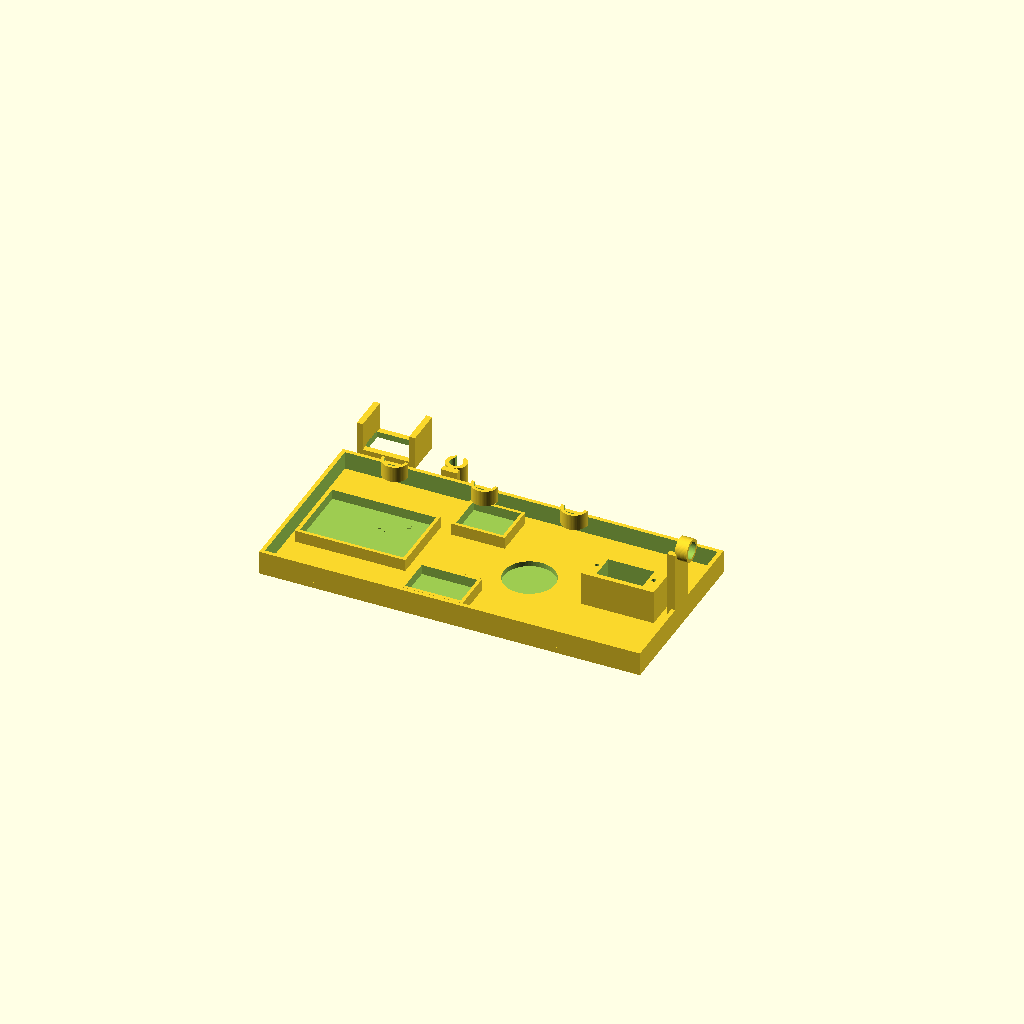
Cell 1: rendered with the file's own defaults.
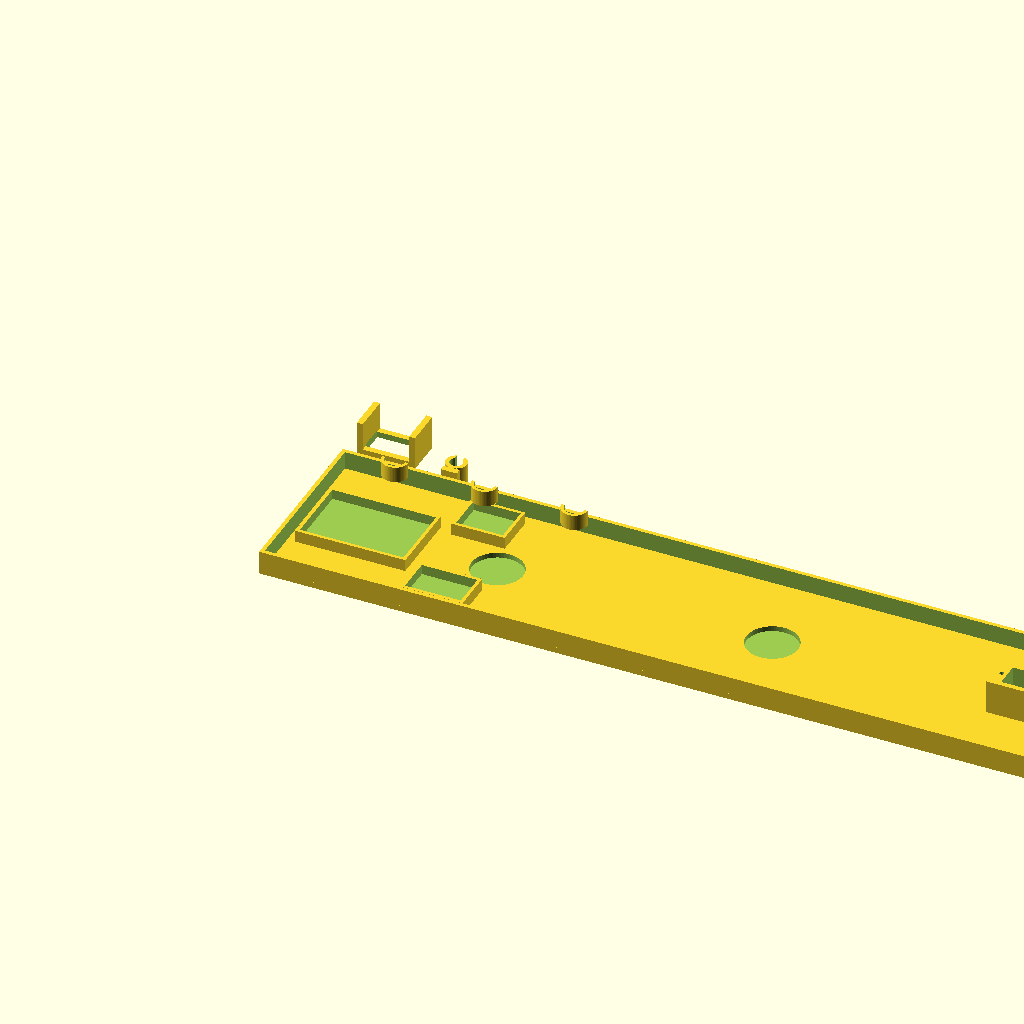
Cell 2 — pouch_inner_l set to 406, the other parameters unchanged.
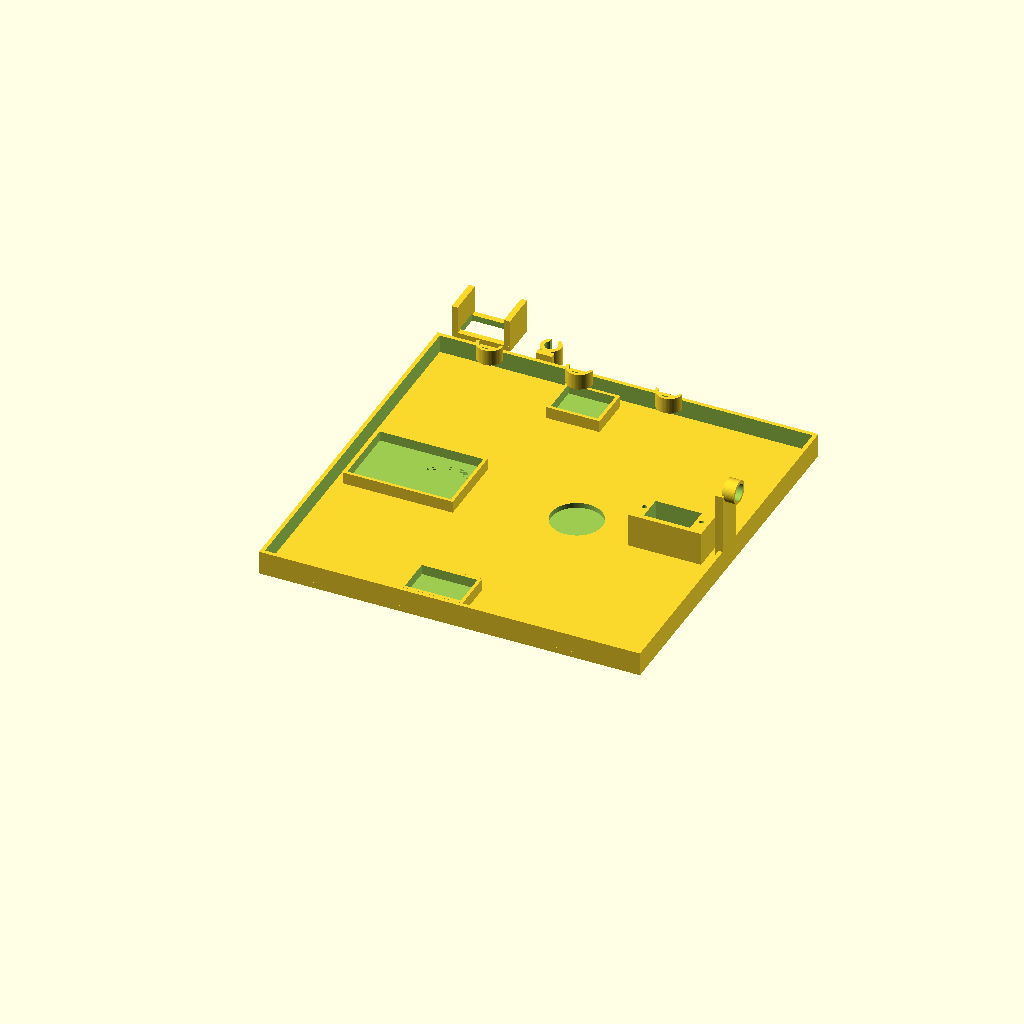
Cell 3 — pouch_inner_w set to 204, the other parameters unchanged.
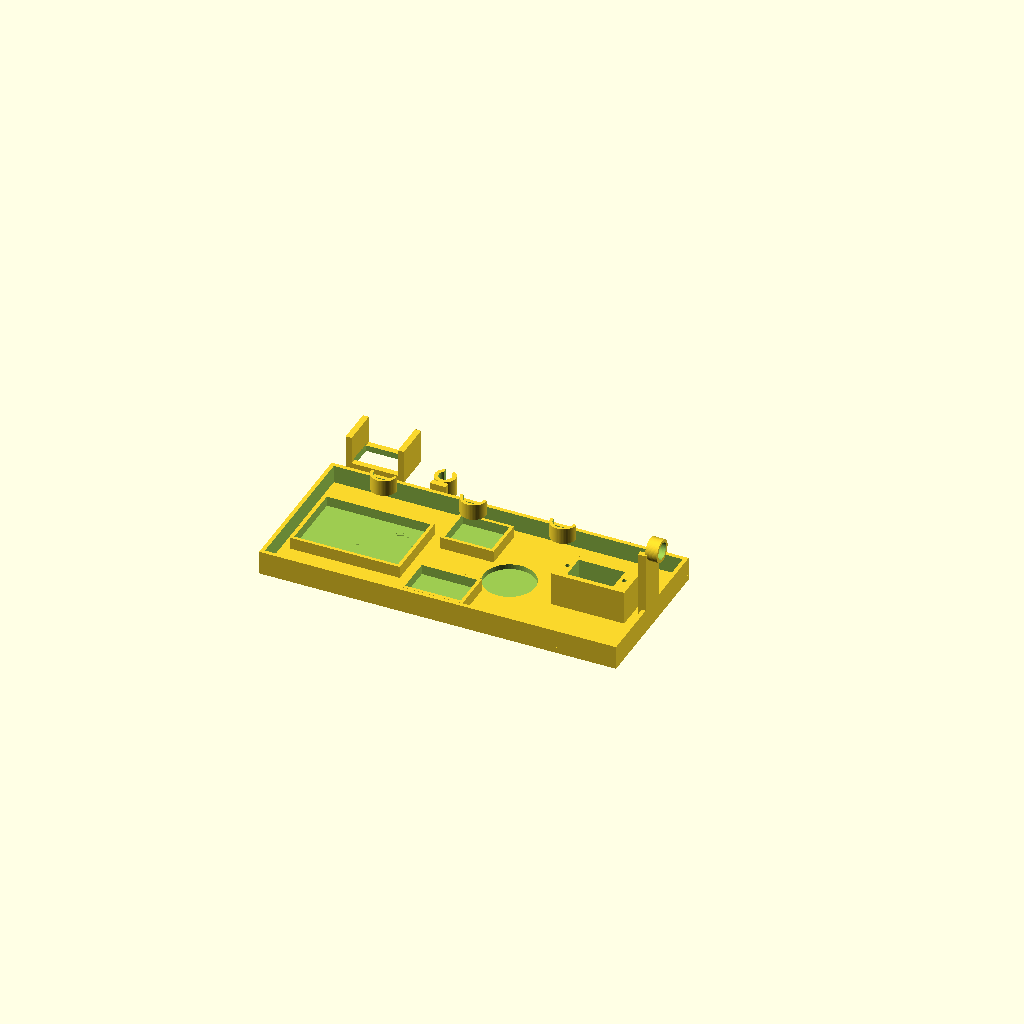
Cell 4 — clearance set to 24, the other parameters unchanged.
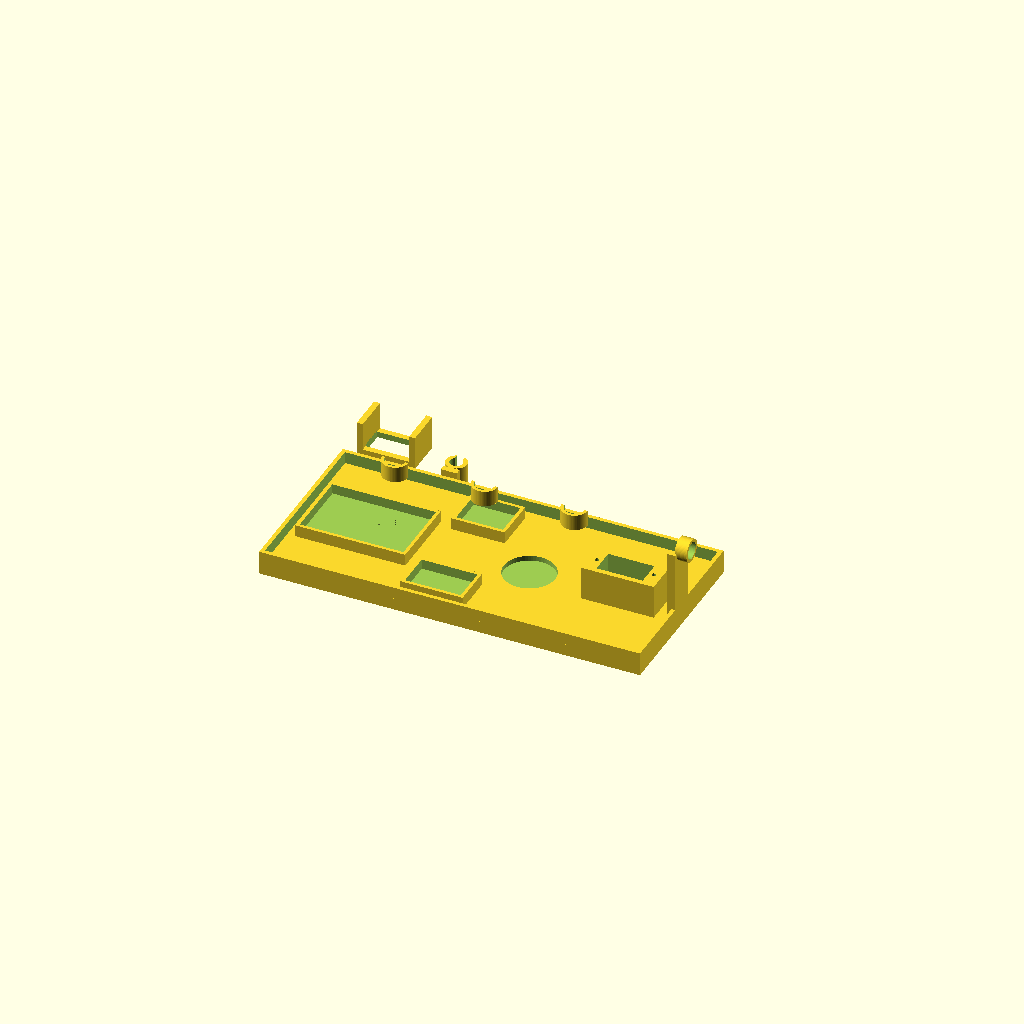
Cell 5: base_t = 6 (everything else at default).
One fixed orthographic camera (rotation 55°, 0°, 25°; colour scheme Cornfield) for every cell.
The OpenSCAD source (hardware/pouch_chassis.scad):
// ============================================================
// Boom Pouch — internal turret chassis for a fabric pencil pouch
// Open in OpenSCAD (openscad.org) → F6 → Export STL
//
// Print: PLA, 0.2mm layers, 3 walls, 15% infill, no supports.
// Parts are laid out side by side; set `part` to print individually.
// ============================================================

// -------- MEASURE YOUR POUCH AND EDIT THESE --------
pouch_inner_l = 203;   // interior length (8" boxy pencil case)
pouch_inner_w = 102;   // interior width  (4")
beam_h        = 42;    // beam axis height above the case floor

// -------- part selector: "all", "chassis", "tilt", "clip" --------
part = "all";

// -------- tuning --------
clearance   = 12;      // gap between chassis and pouch walls (fabric slack)
base_t      = 3;       // base plate thickness
rim_h       = 12;      // perimeter rim height
rim_t       = 2;       // rim wall thickness
laser_d     = 6.4;     // laser module barrel diameter + clearance

// SG90/MG90S micro servo body + flange
servo_l = 23.2;  servo_w = 12.6;  servo_well_h = 17;
servo_flange_l = 32.5;  servo_screw_d = 2.2;

// component trays (L x W)
esp_l = 23.5;  esp_w = 19;    // ESP32-C3 SuperMini
chg_l = 28;    chg_w = 18;    // TP4056 USB-C board
bat_l = 52;    bat_w = 35;    // 503450-ish LiPo — edit to your battery

washer_d = 25.8;  washer_t = 2.6;   // M8 fender washer / quarter pockets

base_l = pouch_inner_l - clearance;
base_w = pouch_inner_w - clearance;

$fn = 64;

// ============================================================
module tray(l, w, wall=1.6, h=6) {          // open-top holder
  difference() {
    cube([l + 2*wall, w + 2*wall, h]);
    translate([wall, wall, 1]) cube([l, w, h]);
  }
}

module servo_well() {                        // vertical servo pocket
  difference() {
    cube([servo_flange_l + 4, servo_w + 5, servo_well_h]);
    // body pocket, centered
    translate([(servo_flange_l + 4 - servo_l)/2, 2.5, -1])
      cube([servo_l, servo_w, servo_well_h + 2]);
    // flange screw holes
    for (x = [ (servo_flange_l+4)/2 - servo_flange_l/2 + 2,
               (servo_flange_l+4)/2 + servo_flange_l/2 - 2 ])
      translate([x, 2.5 + servo_w/2, servo_well_h - 8])
        cylinder(d = servo_screw_d, h = 10);
  }
}

module pen_clip() {                          // C-clip that holds a real pen
  difference() {
    cylinder(d = 13, h = 8);
    translate([0, 0, -1]) cylinder(d = 10, h = 10);
    translate([-7, 0, -1]) cube([14, 8, 10]);   // opening
  }
}

module chassis() {
  difference() {
    union() {
      cube([base_l, base_w, base_t]);                       // base plate
      difference() {                                        // perimeter rim
        cube([base_l, base_w, rim_h]);
        translate([rim_t, rim_t, -1])
          cube([base_l - 2*rim_t, base_w - 2*rim_t, rim_h + 2]);
      }
      // nose post + alignment ring: laser's neutral axis exits here.
      // Line this ring up with the open zipper corner.
      translate([base_l - 4, base_w/2 - 7, 0]) cube([4, 14, beam_h]);
      translate([base_l - 1, base_w/2, beam_h])
        rotate([0, 90, 0]) cylinder(d = laser_d + 5, h = 6);

      // pan servo well at the nose end
      translate([base_l - servo_flange_l - 14, (base_w - servo_w - 5)/2, base_t])
        servo_well();

      // trays back to front: battery, charger, ESP32
      translate([6, (base_w - bat_w)/2 - 1.6, base_t]) tray(bat_l, bat_w);
      translate([bat_l + 16, 6, base_t])               tray(chg_l, chg_w);
      translate([bat_l + 16, base_w - esp_w - 10, base_t]) tray(esp_l, esp_w);

      // pen clips along one rim — the decoy layer
      for (x = [30, 75, 120])
        translate([x, base_w - 8, rim_h]) pen_clip();
    }
    // washer weight pockets sunk into the base
    for (x = [base_l * 0.25, base_l * 0.6])
      translate([x, base_w/2, base_t - washer_t])
        cylinder(d = washer_d, h = washer_t + 1);
    // beam exit through the nose ring and post
    translate([base_l - 6, base_w/2, beam_h])
      rotate([0, 90, 0]) cylinder(d = laser_d + 2, h = 14);
  }
}

// U-bracket: presses onto the pan servo horn, carries the tilt servo
module tilt_bracket() {
  horn_w = 8;
  difference() {
    union() {
      cube([servo_l + 6, servo_w + 6, 3]);              // floor
      cube([3, servo_w + 6, servo_well_h]);              // side wall
      translate([servo_l + 3, 0, 0]) cube([3, servo_w + 6, servo_well_h]);
    }
    translate([3, 3, -1]) cube([servo_l, servo_w, 5]);   // servo drops in
    // horn screw holes in the floor center
    translate([(servo_l + 6)/2, (servo_w + 6)/2, -1]) {
      cylinder(d = 2.2, h = 5);
      translate([horn_w/2, 0, 0]) cylinder(d = 1.8, h = 5);
      translate([-horn_w/2, 0, 0]) cylinder(d = 1.8, h = 5);
    }
  }
}

// snap ring for the laser barrel, mounts on the tilt servo horn
module laser_clip() {
  difference() {
    union() {
      cylinder(d = laser_d + 4, h = 10);
      translate([-4, -(laser_d + 4)/2 - 3, 0]) cube([8, 3, 10]); // horn tab
    }
    translate([0, 0, -1]) cylinder(d = laser_d, h = 12);
    translate([-2, 0, -1]) cube([4, laser_d, 12]);               // snap slot
    translate([0, -(laser_d + 4)/2 - 4, 5])
      rotate([90, 0, 0]) cylinder(d = 1.8, h = 6);               // horn screw
  }
}

// ============================================================
if (part == "all" || part == "chassis") chassis();
if (part == "all" || part == "tilt")
  translate([0, base_w + 15, 0]) tilt_bracket();
if (part == "all" || part == "clip")
  translate([50, base_w + 15, 0]) laser_clip();
Parameter table extracted from the source (name, type, default, range or options):
pouch_inner_l: number, default 203
pouch_inner_w: number, default 102
beam_h: number, default 42
part: string, default "all"
clearance: number, default 12
base_t: number, default 3
rim_h: number, default 12
rim_t: number, default 2
laser_d: number, default 6.4
